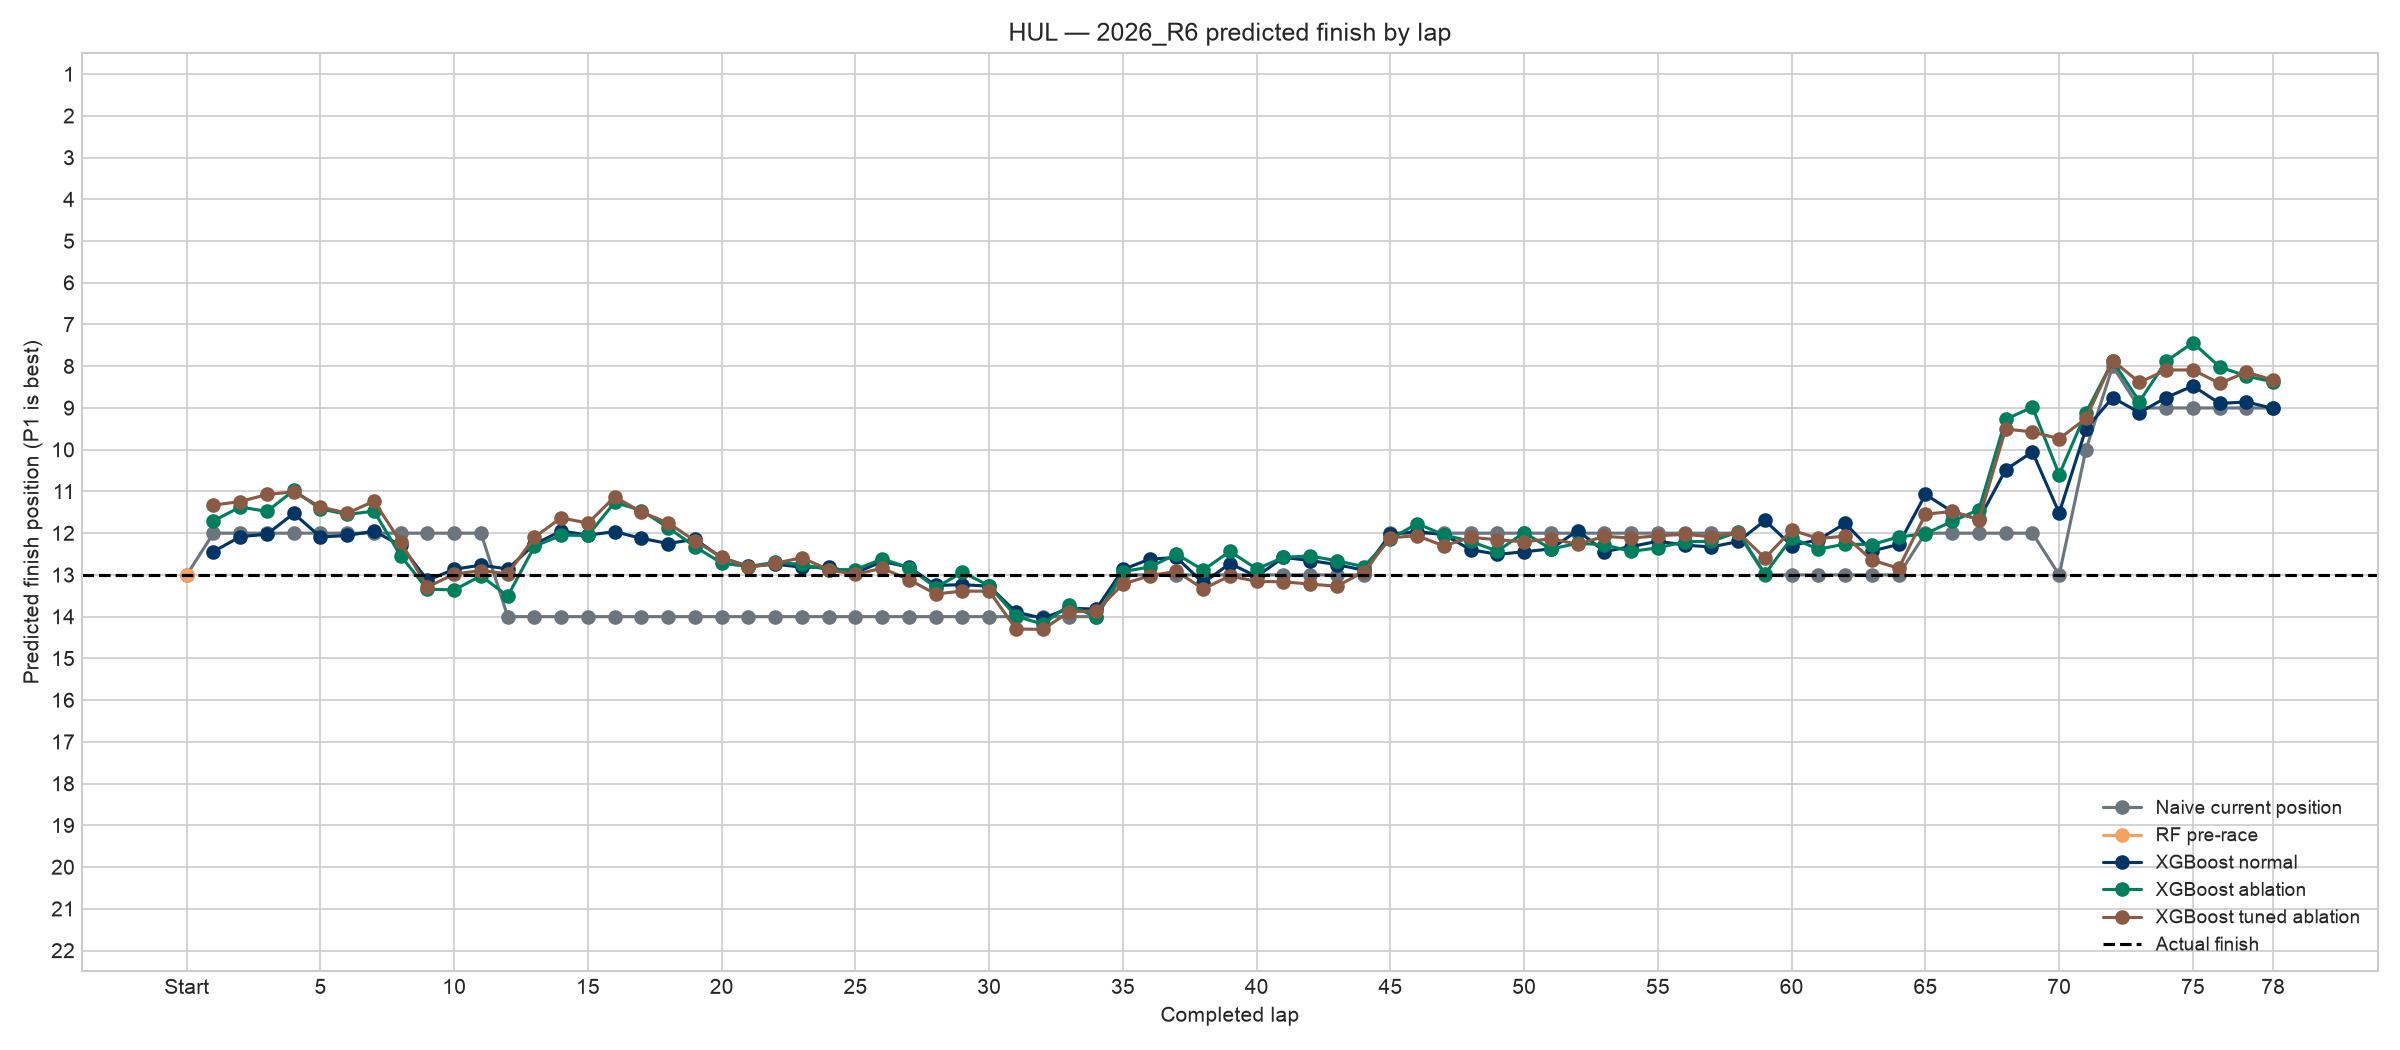

Source data for this figure (header and first rows):
lap_number, Actual finish, Naive current position, RF pre-race, XGB normal, XGB ablation, XGB tuned, XGB tuned ablation, Residual fixed, Residual fixed (no current), Residual tuned, Residual tuned (no current)
0, 13.0, 13.0, 13.01, , , , , , , , 
1, 13.0, 12.0, , 12.44, 11.7, 11.95, 11.33, 11.51, 11.71, 12.9, 12.01
2, 13.0, 12.0, , 12.08, 11.37, 12.03, 11.24, 11.72, 11.84, 12.6, 12.05
3, 13.0, 12.0, , 12.03, 11.48, 11.98, 11.07, 11.61, 10.95, 12.68, 11.13
4, 13.0, 12.0, , 11.53, 10.98, 11.53, 11.01, 11.11, 10.78, 12.24, 11.32
5, 13.0, 12.0, , 12.09, 11.42, 11.96, 11.37, 11.41, 10.03, 12.34, 10.41
6, 13.0, 12.0, , 12.05, 11.55, 11.82, 11.52, 11.47, 10.27, 12.34, 10.87
7, 13.0, 12.0, , 11.95, 11.47, 11.6, 11.23, 11.48, 10.93, 12.57, 11.24
8, 13.0, 12.0, , 12.29, 12.54, 12.38, 12.21, 12.41, 9.882, 12.98, 10.75
9, 13.0, 12.0, , 13.13, 13.34, 12.79, 13.29, 12.67, 10.97, 13.09, 11.79
10, 13.0, 12.0, , 12.86, 13.36, 12.8, 12.98, 12.45, 10.92, 12.7, 11.73
11, 13.0, 12.0, , 12.77, 13.02, 12.65, 12.9, 12.33, 10.95, 12.61, 11.54
12, 13.0, 14.0, , 12.86, 13.51, 12.99, 12.97, 12.64, 11.35, 12.67, 11.72
13, 13.0, 14.0, , 12.26, 12.32, 12.27, 12.1, 13.09, 10.25, 13.07, 10.75
14, 13.0, 14.0, , 11.95, 12.05, 11.94, 11.63, 10.7, 7.254, 11.21, 7.064
15, 13.0, 14.0, , 12.05, 12.05, 11.83, 11.76, 10.6, 6.809, 11.2, 6.273
16, 13.0, 14.0, , 11.96, 11.26, 11.72, 11.13, 10.21, 6.133, 10.83, 6.108
17, 13.0, 14.0, , 12.12, 11.46, 11.94, 11.49, 9.563, 5.88, 10.67, 6
18, 13.0, 14.0, , 12.25, 11.87, 12.17, 11.76, 9.994, 6.649, 10.89, 6.82
19, 13.0, 14.0, , 12.15, 12.32, 12.18, 12.18, 9.983, 7.018, 11.09, 6.915
20, 13.0, 14.0, , 12.59, 12.72, 12.6, 12.57, 10.5, 8.708, 11.45, 8.588
21, 13.0, 14.0, , 12.8, 12.8, 12.65, 12.82, 10.44, 8.622, 11.47, 8.545
22, 13.0, 14.0, , 12.74, 12.7, 12.67, 12.72, 10.58, 9.034, 11.64, 9.68
23, 13.0, 14.0, , 12.81, 12.75, 12.69, 12.59, 11.65, 10.2, 12, 10.4
24, 13.0, 14.0, , 12.81, 12.88, 12.82, 12.88, 12.13, 10.2, 12.17, 10.43
25, 13.0, 14.0, , 12.95, 12.87, 13.02, 12.99, 12.54, 10.61, 12.59, 10.73
26, 13.0, 14.0, , 12.68, 12.62, 12.63, 12.84, 11.52, 10.37, 11.93, 10.15
27, 13.0, 14.0, , 12.81, 12.82, 12.75, 13.11, 12.66, 11.23, 12.9, 10.52
28, 13.0, 14.0, , 13.25, 13.3, 13.17, 13.46, 13.07, 11.23, 13.61, 10.92
29, 13.0, 14.0, , 13.23, 12.94, 12.9, 13.39, 12.82, 11.27, 12.92, 11.11
30, 13.0, 14.0, , 13.27, 13.26, 12.92, 13.39, 12.12, 11.46, 12.28, 10.92
31, 13.0, 14.0, , 13.89, 13.99, 13.91, 14.29, 13.69, 12.78, 13.98, 12.67
32, 13.0, 14.0, , 14.04, 14.18, 14.05, 14.31, 13.14, 12.38, 13.2, 12.38
33, 13.0, 14.0, , 13.8, 13.72, 13.82, 13.88, 12.44, 11.57, 12.59, 11.73
34, 13.0, 14.0, , 13.82, 14.01, 13.71, 13.86, 13.08, 12.29, 12.82, 11.98
35, 13.0, 13.0, , 12.87, 12.92, 12.98, 13.22, 12.48, 12.49, 11.96, 11.38
36, 13.0, 13.0, , 12.62, 12.81, 12.88, 13.02, 12.33, 11.68, 11.87, 11.19
37, 13.0, 13.0, , 12.58, 12.5, 12.78, 12.92, 12.43, 12.46, 11.94, 11.6
38, 13.0, 13.0, , 13.19, 12.88, 13.33, 13.33, 13.04, 12.29, 13.09, 11.96
39, 13.0, 13.0, , 12.73, 12.43, 12.94, 13.02, 12.32, 11.93, 11.83, 11.31
40, 13.0, 13.0, , 13.04, 12.86, 13.17, 13.16, 12.52, 11.71, 12.53, 11.61
41, 13.0, 13.0, , 12.58, 12.58, 13.04, 13.17, 12.18, 11.58, 11.88, 11.14
42, 13.0, 13.0, , 12.66, 12.55, 13.05, 13.22, 12.19, 11.77, 11.85, 11.1
43, 13.0, 13.0, , 12.75, 12.66, 13.02, 13.27, 12.3, 11.62, 11.91, 11.16
44, 13.0, 13.0, , 12.89, 12.8, 12.96, 12.93, 11.73, 11.2, 11.77, 10.86
45, 13.0, 12.0, , 12.03, 12.13, 12.38, 12.11, 11.49, 10.95, 11.4, 10.57
46, 13.0, 12.0, , 11.96, 11.77, 12.28, 12.06, 11.5, 10.61, 11.4, 10.72
47, 13.0, 12.0, , 12.04, 12.04, 12.26, 12.31, 11.63, 10.64, 11.32, 10.59
48, 13.0, 12.0, , 12.4, 12.2, 12.28, 12.1, 11.05, 10.06, 11.04, 10.08
49, 13.0, 12.0, , 12.51, 12.43, 12.4, 12.16, 11.03, 10.12, 11.03, 10.17
50, 13.0, 12.0, , 12.45, 11.98, 12.38, 12.21, 11.43, 9.99, 11.39, 10.49
51, 13.0, 12.0, , 12.38, 12.38, 12.33, 12.14, 11.5, 10.53, 11.53, 10.64
52, 13.0, 12.0, , 11.94, 12.24, 12.23, 12.27, 10.84, 9.895, 11.03, 10.4
53, 13.0, 12.0, , 12.44, 12.28, 12.31, 12.08, 11.82, 10.86, 11.92, 10.91
54, 13.0, 12.0, , 12.32, 12.44, 12.19, 12.12, 11.06, 10.04, 11.06, 10.64
55, 13.0, 12.0, , 12.19, 12.35, 12.11, 12.06, 10.91, 10.09, 11.11, 10.63
56, 13.0, 12.0, , 12.29, 12.21, 11.93, 12.03, 11.02, 9.987, 11.22, 10.44
57, 13.0, 12.0, , 12.33, 12.19, 12.13, 12.09, 11.16, 10.05, 11.23, 10.7
58, 13.0, 12.0, , 12.2, 11.97, 11.76, 11.98, 12.24, 11.45, 12.64, 11.92
59, 13.0, 13.0, , 11.7, 12.98, 12.17, 12.59, 12.1, 11.82, 12.2, 12.26
... 19 more rows
